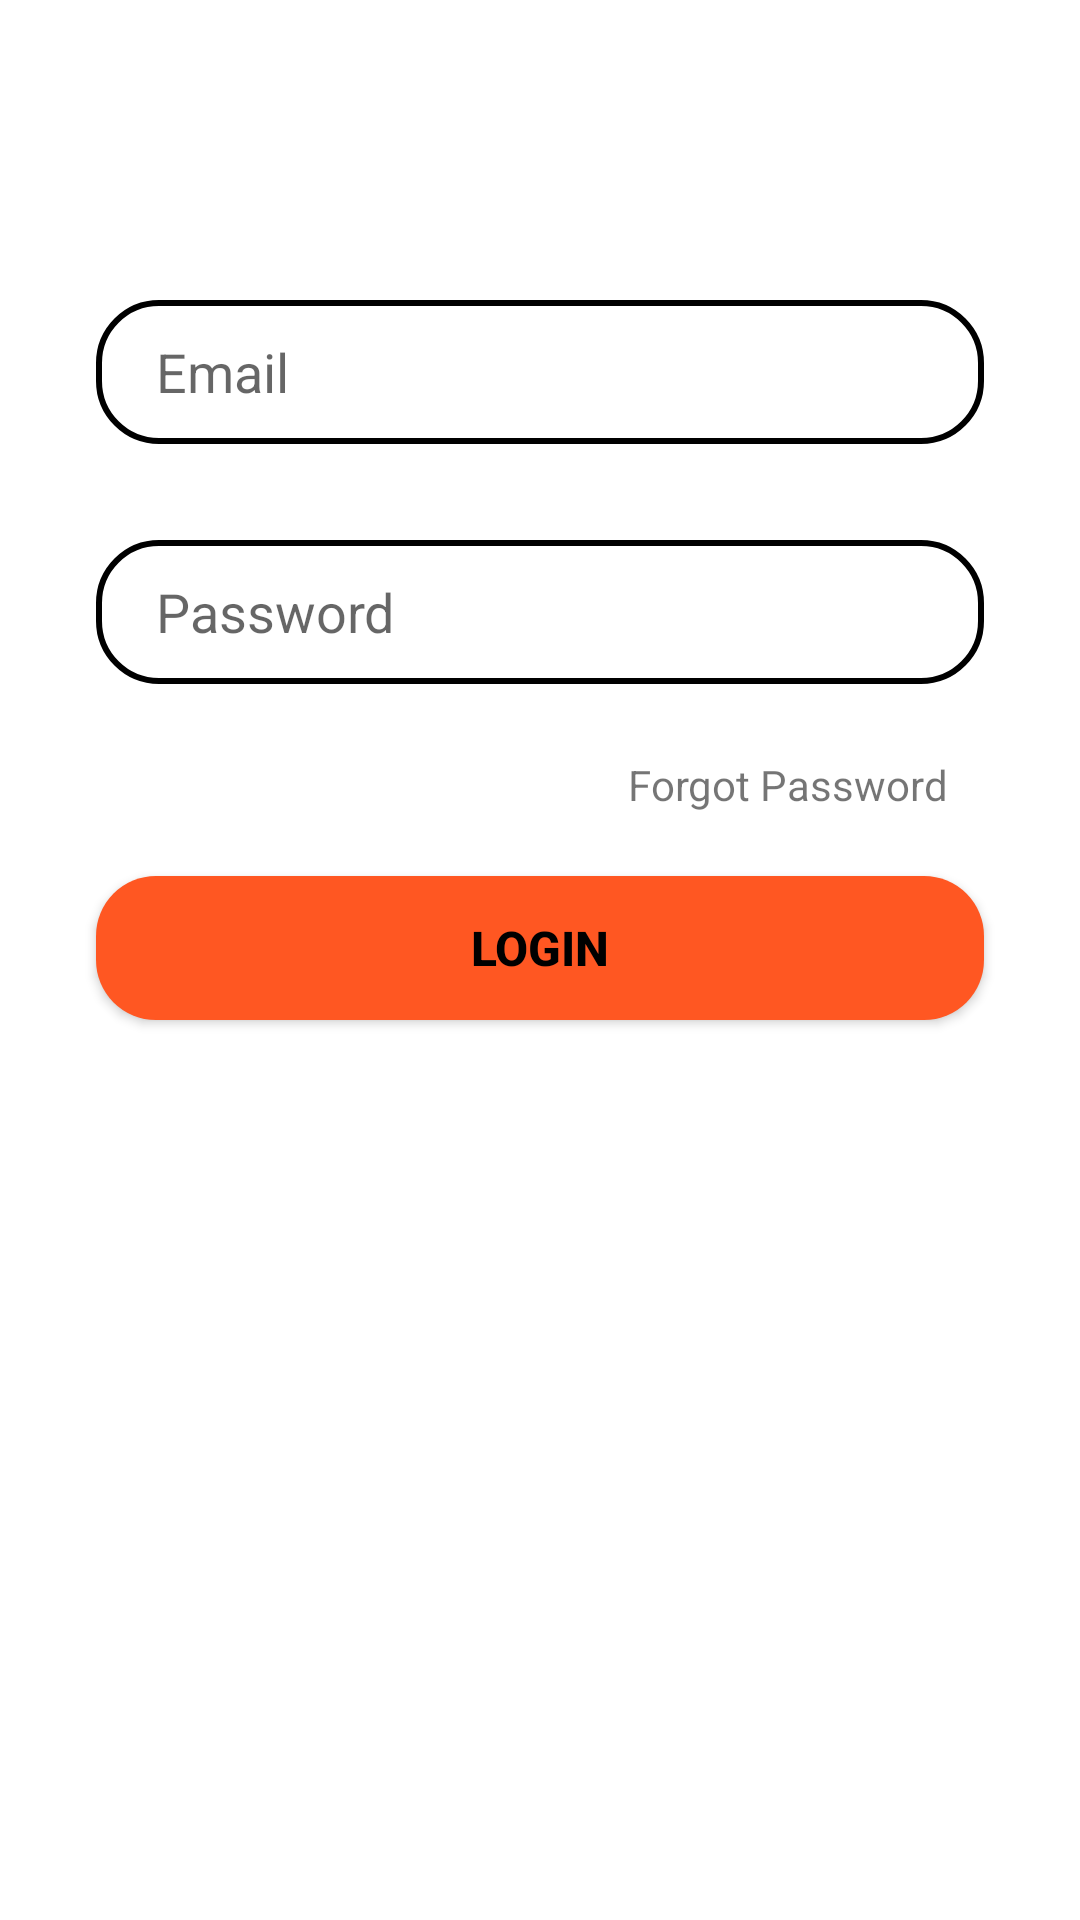

This screen was rendered from an Android layout file. Write that file and the resources it references.
<!-- AndroidManifest.xml: application theme Theme.Templates -->
<!-- res/layout/fragment_login_tab.xml -->
<?xml version="1.0" encoding="utf-8"?>
<androidx.constraintlayout.widget.ConstraintLayout xmlns:android="http://schemas.android.com/apk/res/android"
    xmlns:app="http://schemas.android.com/apk/res-auto"
    xmlns:tools="http://schemas.android.com/tools"
    android:layout_width="match_parent"
    android:layout_height="match_parent">

    <EditText
        android:id="@+id/email"
        android:layout_width="0dp"
        android:layout_height="wrap_content"
        android:layout_marginStart="32dp"
        android:layout_marginTop="100dp"
        android:layout_marginEnd="32dp"
        android:background="@drawable/edit_text_bg"
        android:ems="10"
        android:hint="Email"
        android:inputType="textEmailAddress"
        android:minHeight="48dp"
        android:paddingLeft="20dp"
        android:paddingTop="10dp"
        android:paddingBottom="10dp"
        app:layout_constraintEnd_toEndOf="parent"
        app:layout_constraintStart_toStartOf="parent"
        app:layout_constraintTop_toTopOf="parent" />

    <EditText
        android:id="@+id/Password"
        android:layout_width="0dp"
        android:layout_height="wrap_content"
        android:layout_marginStart="32dp"
        android:layout_marginTop="32dp"
        android:layout_marginEnd="32dp"
        android:background="@drawable/edit_text_bg"
        android:ems="10"
        android:hint="Password"
        android:inputType="textPassword"
        android:minHeight="48dp"
        android:paddingLeft="20dp"
        android:paddingTop="10dp"
        android:paddingBottom="10dp"
        app:layout_constraintEnd_toEndOf="parent"
        app:layout_constraintStart_toStartOf="parent"
        app:layout_constraintTop_toBottomOf="@+id/email" />

    <TextView
        android:id="@+id/textViewPass"
        android:layout_width="wrap_content"
        android:layout_height="wrap_content"
        android:layout_marginTop="24dp"
        android:layout_marginEnd="44dp"
        android:text="Forgot Password"
        app:layout_constraintEnd_toEndOf="parent"
        app:layout_constraintTop_toBottomOf="@+id/Password" />

    <Button
        android:id="@+id/button"
        android:layout_width="0dp"
        android:layout_height="wrap_content"
        android:layout_marginStart="32dp"
        android:layout_marginTop="64dp"
        android:layout_marginEnd="32dp"
        android:background="@drawable/button_bg"
        android:text="Login"
        android:textColor="@color/black"
        android:textSize="16sp"
        android:textStyle="bold"
        app:layout_constraintEnd_toEndOf="parent"
        app:layout_constraintStart_toStartOf="parent"
        app:layout_constraintTop_toBottomOf="@+id/Password" />

</androidx.constraintlayout.widget.ConstraintLayout>
<!-- resources referenced by this layout -->
<resources>
  <!-- drawable button_bg (drawable) -->
  <?xml version="1.0" encoding="utf-8"?>
  <shape xmlns:android="http://schemas.android.com/apk/res/android">
      <corners android:radius="20dp"/>
  
      <solid android:color="#FF5722"/>
  
  </shape>
  <!-- drawable edit_text_bg (drawable) -->
  <?xml version="1.0" encoding="utf-8"?>
  <shape xmlns:android="http://schemas.android.com/apk/res/android">
      <corners android:radius="20dp"/>
      <stroke android:width="2dp" android:color="@color/black"/>
  </shape>
  <style name="Theme.Templates" parent="Theme.MaterialComponents.DayNight.NoActionBar">
          
          <item name="colorPrimary">@color/orange</item>
          <item name="colorPrimaryVariant">@color/orange</item>
          <item name="colorOnPrimary">@color/white</item>
          
          <item name="colorSecondary">@color/teal_200</item>
          <item name="colorSecondaryVariant">@color/teal_700</item>
          <item name="colorOnSecondary">@color/black</item>
          
          <item name="android:statusBarColor" tools:targetApi="l">?attr/colorPrimaryVariant</item>
          
      </style>
  <!-- not gathered from this repository: default colours our renderer supplied (Android Studio template values) -->
  <color name="teal_200">#FF03DAC5</color>
  <color name="teal_700">#FF018786</color>
  <color name="black">#FF000000</color>
  <color name="white">#FFFFFFFF</color>
</resources>
